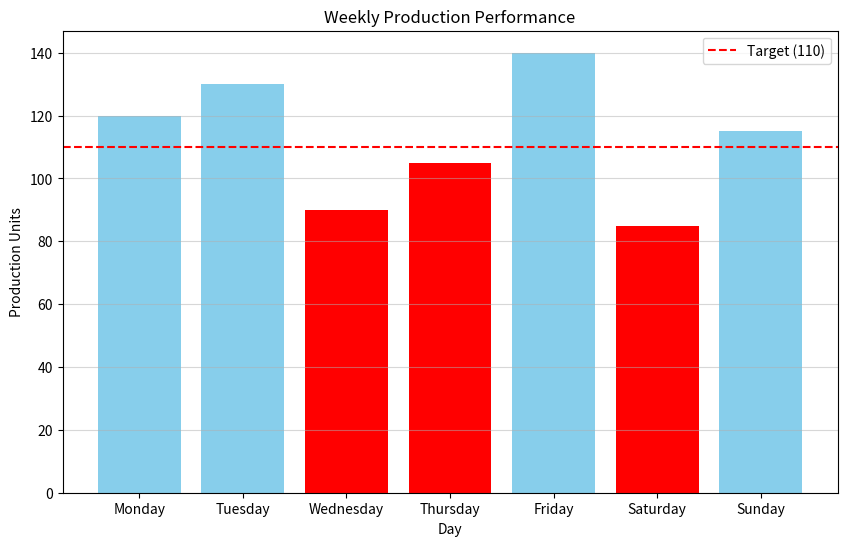

Write Python code to recreate this figure.
import pandas as pd
import matplotlib.pyplot as plt

data = {
    "Day": ["Monday", "Tuesday", "Wednesday", "Thursday", "Friday", "Saturday", "Sunday"],
    "Production": [120, 130, 90, 105, 140, 85, 115],
}
df = pd.DataFrame(data)

TARGET_VALUE = 110

# Calculate Deviation from Target
df['Deviation'] = df['Production'] - TARGET_VALUE

days_below_target = df[df['Production'] < TARGET_VALUE]
print("--- DAYS BELOW TARGET (< 110) ---")
print(days_below_target)

colors = ['red' if x < TARGET_VALUE else 'skyblue' for x in df['Production']]
plt.figure(figsize=(10, 6))
plt.bar(df['Day'], df['Production'], color=colors)
plt.axhline(TARGET_VALUE, color='red', linestyle='--', label=f'Target ({TARGET_VALUE})')

plt.title("Weekly Production Performance")
plt.xlabel("Day")
plt.ylabel("Production Units")
plt.legend()
plt.grid(axis='y', alpha=0.5)
plt.show()

print("\n--- PRODUCTION DATA TABLE ---")
print(df)

print("\n--- DESCRIPTIVE STATISTICS ---")
print(df.describe())

